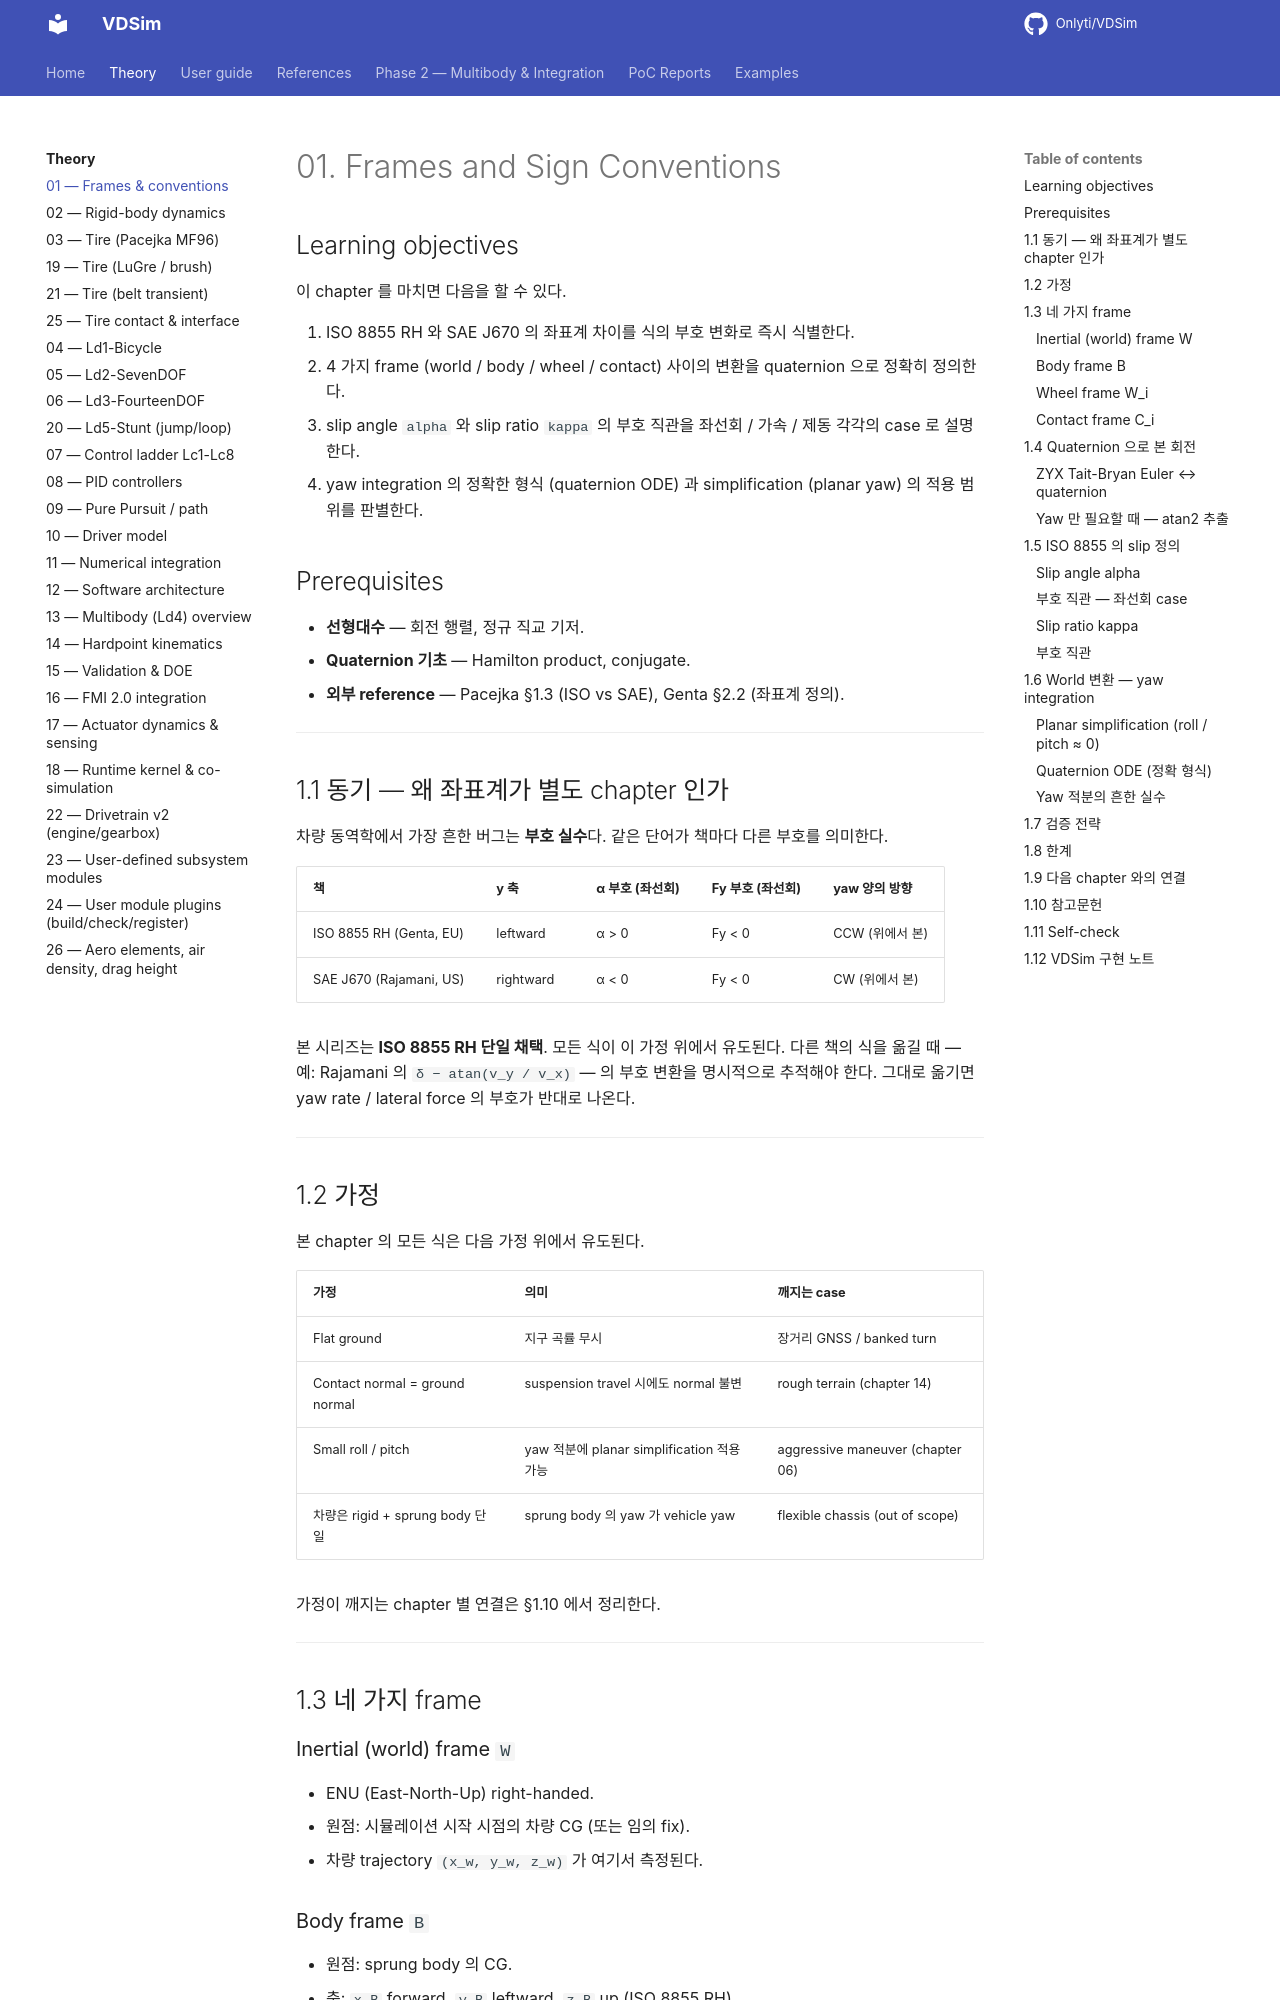

repository: Onlyti/VDSim · page: v0.8.2/theory/01_frames_and_conventions/index.html · generator: mkdocs

# 01. Frames and Sign Conventions

## Learning objectives

이 chapter 를 마치면 다음을 할 수 있다.

1. ISO 8855 RH 와 SAE J670 의 좌표계 차이를 식의 부호 변화로 즉시 식별한다.
2. 4 가지 frame (world / body / wheel / contact) 사이의 변환을 quaternion 으로
   정확히 정의한다.
3. slip angle `alpha` 와 slip ratio `kappa` 의 부호 직관을 좌선회 / 가속 / 제동
   각각의 case 로 설명한다.
4. yaw integration 의 정확한 형식 (quaternion ODE) 과 simplification (planar yaw)
   의 적용 범위를 판별한다.

## Prerequisites

- **선형대수** — 회전 행렬, 정규 직교 기저.
- **Quaternion 기초** — Hamilton product, conjugate.
- **외부 reference** — Pacejka §1.3 (ISO vs SAE), Genta §2.2 (좌표계 정의).

---

## 1.1 동기 — 왜 좌표계가 별도 chapter 인가

차량 동역학에서 가장 흔한 버그는 **부호 실수**다. 같은 단어가 책마다 다른 부호를
의미한다.

| 책 | y 축 | α 부호 (좌선회) | Fy 부호 (좌선회) | yaw 양의 방향 |
|---|---|---|---|---|
| ISO 8855 RH (Genta, EU) | leftward | α > 0 | Fy < 0 | CCW (위에서 본) |
| SAE J670 (Rajamani, US) | rightward | α < 0 | Fy < 0 | CW (위에서 본) |

본 시리즈는 **ISO 8855 RH 단일 채택**. 모든 식이 이 가정 위에서 유도된다. 다른
책의 식을 옮길 때 — 예: Rajamani 의 `δ − atan(v_y / v_x)` — 의 부호 변환을
명시적으로 추적해야 한다. 그대로 옮기면 yaw rate / lateral force 의 부호가 반대로
나온다.

---

## 1.2 가정

본 chapter 의 모든 식은 다음 가정 위에서 유도된다.

| 가정 | 의미 | 깨지는 case |
|---|---|---|
| Flat ground | 지구 곡률 무시 | 장거리 GNSS / banked turn |
| Contact normal = ground normal | suspension travel 시에도 normal 불변 | rough terrain (chapter 14) |
| Small roll / pitch | yaw 적분에 planar simplification 적용 가능 | aggressive maneuver (chapter 06) |
| 차량은 rigid + sprung body 단일 | sprung body 의 yaw 가 vehicle yaw | flexible chassis (out of scope) |

가정이 깨지는 chapter 별 연결은 §1.10 에서 정리한다.

---

## 1.3 네 가지 frame

### Inertial (world) frame `W`

- ENU (East-North-Up) right-handed.
- 원점: 시뮬레이션 시작 시점의 차량 CG (또는 임의 fix).
- 차량 trajectory `(x_w, y_w, z_w)` 가 여기서 측정된다.

### Body frame `B`

- 원점: sprung body 의 CG.
- 축: `x_B` forward, `y_B` leftward, `z_B` up (ISO 8855 RH).
- vehicle 의 모든 속도 / 가속도 / 힘은 별도 표기 없는 한 body frame.

### Wheel frame `W_i`

- 원점: `i` 번째 wheel 의 contact point (또는 wheel center, 문맥에 따라).
- 축: `x_W` 는 wheel 의 forward 방향 (steered wheel 의 경우 body x 에서 `δ` 만큼 회전), `y_W` 는 wheel 의 left, `z_W` 는 contact normal.

### Contact frame `C_i`

- Wheel frame 과 동일하나 `z` 가 ground normal 과 align 됨.
- Flat ground 가정 하에서 contact frame = wheel frame.
- 비평탄 지형에서는 두 frame 이 분리 (chapter 14).

![ISO 8855 frame, wheel index, slip angle](figures/01_frames.png)

---
